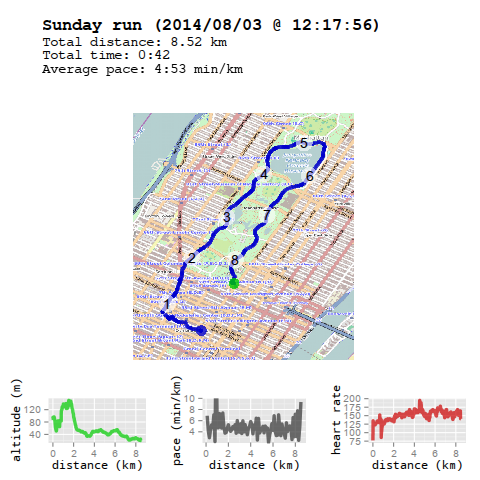

The data file committed next to this chart (first rows):
No, Latitude, Longitude, Altitude, Heartrate, Date, Time
1, 40.76, -73.98, 91.9, 77, 2014/08/03, 12:17:56
2, 40.76, -73.98, 91.5, 95, 2014/08/03, 12:17:58
3, 40.76, -73.98, 91.9, 95, 2014/08/03, 12:17:59
4, 40.76, -73.98, 92.9, 95, 2014/08/03, 12:18:02
5, 40.76, -73.98, 95.3, 95, 2014/08/03, 12:18:06
6, 40.76, -73.98, 94.8, 126, 2014/08/03, 12:18:10
7, 40.76, -73.98, 94.3, 135, 2014/08/03, 12:18:12
8, 40.76, -73.98, 93.4, 125, 2014/08/03, 12:18:31
9, 40.76, -73.98, 96.7, 125, 2014/08/03, 12:18:36
10, 40.76, -73.98, 96.7, 123, 2014/08/03, 12:18:40
11, 40.76, -73.98, 94.3, 123, 2014/08/03, 12:18:44
12, 40.76, -73.98, 91.0, 123, 2014/08/03, 12:18:47
13, 40.76, -73.98, 88.1, 123, 2014/08/03, 12:18:54
14, 40.76, -73.98, 87.6, 123, 2014/08/03, 12:18:55
15, 40.76, -73.98, 85.2, 124, 2014/08/03, 12:18:59
16, 40.76, -73.98, 84.3, 124, 2014/08/03, 12:19:00
17, 40.76, -73.98, 73.2, 123, 2014/08/03, 12:19:05
18, 40.76, -73.98, 66.5, 124, 2014/08/03, 12:19:08
19, 40.76, -73.98, 62.1, 126, 2014/08/03, 12:19:10
20, 40.76, -73.98, 58.3, 126, 2014/08/03, 12:19:15
21, 40.76, -73.98, 53.0, 128, 2014/08/03, 12:19:21
22, 40.76, -73.98, 51.1, 128, 2014/08/03, 12:19:25
23, 40.76, -73.98, 51.6, 128, 2014/08/03, 12:19:28
24, 40.76, -73.98, 56.9, 129, 2014/08/03, 12:19:34
25, 40.76, -73.98, 64.1, 131, 2014/08/03, 12:19:39
26, 40.76, -73.98, 71.3, 133, 2014/08/03, 12:19:43
27, 40.76, -73.98, 74.2, 134, 2014/08/03, 12:19:45
28, 40.76, -73.98, 79.9, 133, 2014/08/03, 12:19:51
29, 40.76, -73.98, 81.4, 134, 2014/08/03, 12:19:55
30, 40.76, -73.98, 81.8, 134, 2014/08/03, 12:19:57
31, 40.76, -73.98, 81.4, 134, 2014/08/03, 12:20:01
32, 40.76, -73.98, 81.8, 134, 2014/08/03, 12:20:05
33, 40.76, -73.98, 83.3, 134, 2014/08/03, 12:20:09
34, 40.76, -73.98, 83.8, 135, 2014/08/03, 12:20:12
35, 40.76, -73.98, 83.8, 135, 2014/08/03, 12:20:15
36, 40.76, -73.98, 79.4, 133, 2014/08/03, 12:20:21
37, 40.76, -73.98, 76.1, 133, 2014/08/03, 12:20:25
38, 40.76, -73.98, 71.8, 133, 2014/08/03, 12:20:29
39, 40.76, -73.98, 71.3, 133, 2014/08/03, 12:20:30
40, 40.76, -73.98, 69.8, 133, 2014/08/03, 12:20:35
41, 40.76, -73.98, 69.8, 130, 2014/08/03, 12:20:37
42, 40.76, -73.98, 71.3, 130, 2014/08/03, 12:20:39
43, 40.76, -73.98, 72.2, 130, 2014/08/03, 12:20:44
44, 40.76, -73.98, 69.8, 130, 2014/08/03, 12:20:47
45, 40.76, -73.98, 69.4, 130, 2014/08/03, 12:20:52
46, 40.76, -73.98, 68.4, 129, 2014/08/03, 12:20:55
47, 40.76, -73.98, 66.5, 129, 2014/08/03, 12:20:58
48, 40.76, -73.98, 65.0, 138, 2014/08/03, 12:21:00
49, 40.76, -73.98, 65.0, 138, 2014/08/03, 12:21:01
50, 40.76, -73.98, 66.0, 140, 2014/08/03, 12:21:07
51, 40.76, -73.98, 66.9, 141, 2014/08/03, 12:21:09
52, 40.76, -73.98, 71.3, 140, 2014/08/03, 12:21:14
53, 40.76, -73.98, 72.2, 140, 2014/08/03, 12:21:15
54, 40.76, -73.98, 74.6, 152, 2014/08/03, 12:21:17
55, 40.76, -73.98, 75.6, 152, 2014/08/03, 12:21:18
56, 40.76, -73.98, 76.6, 152, 2014/08/03, 12:21:19
57, 40.76, -73.98, 84.7, 143, 2014/08/03, 12:21:27
58, 40.76, -73.98, 85.2, 143, 2014/08/03, 12:21:28
59, 40.76, -73.98, 85.2, 143, 2014/08/03, 12:21:29
60, 40.76, -73.98, 83.3, 141, 2014/08/03, 12:21:35
... 551 more rows
